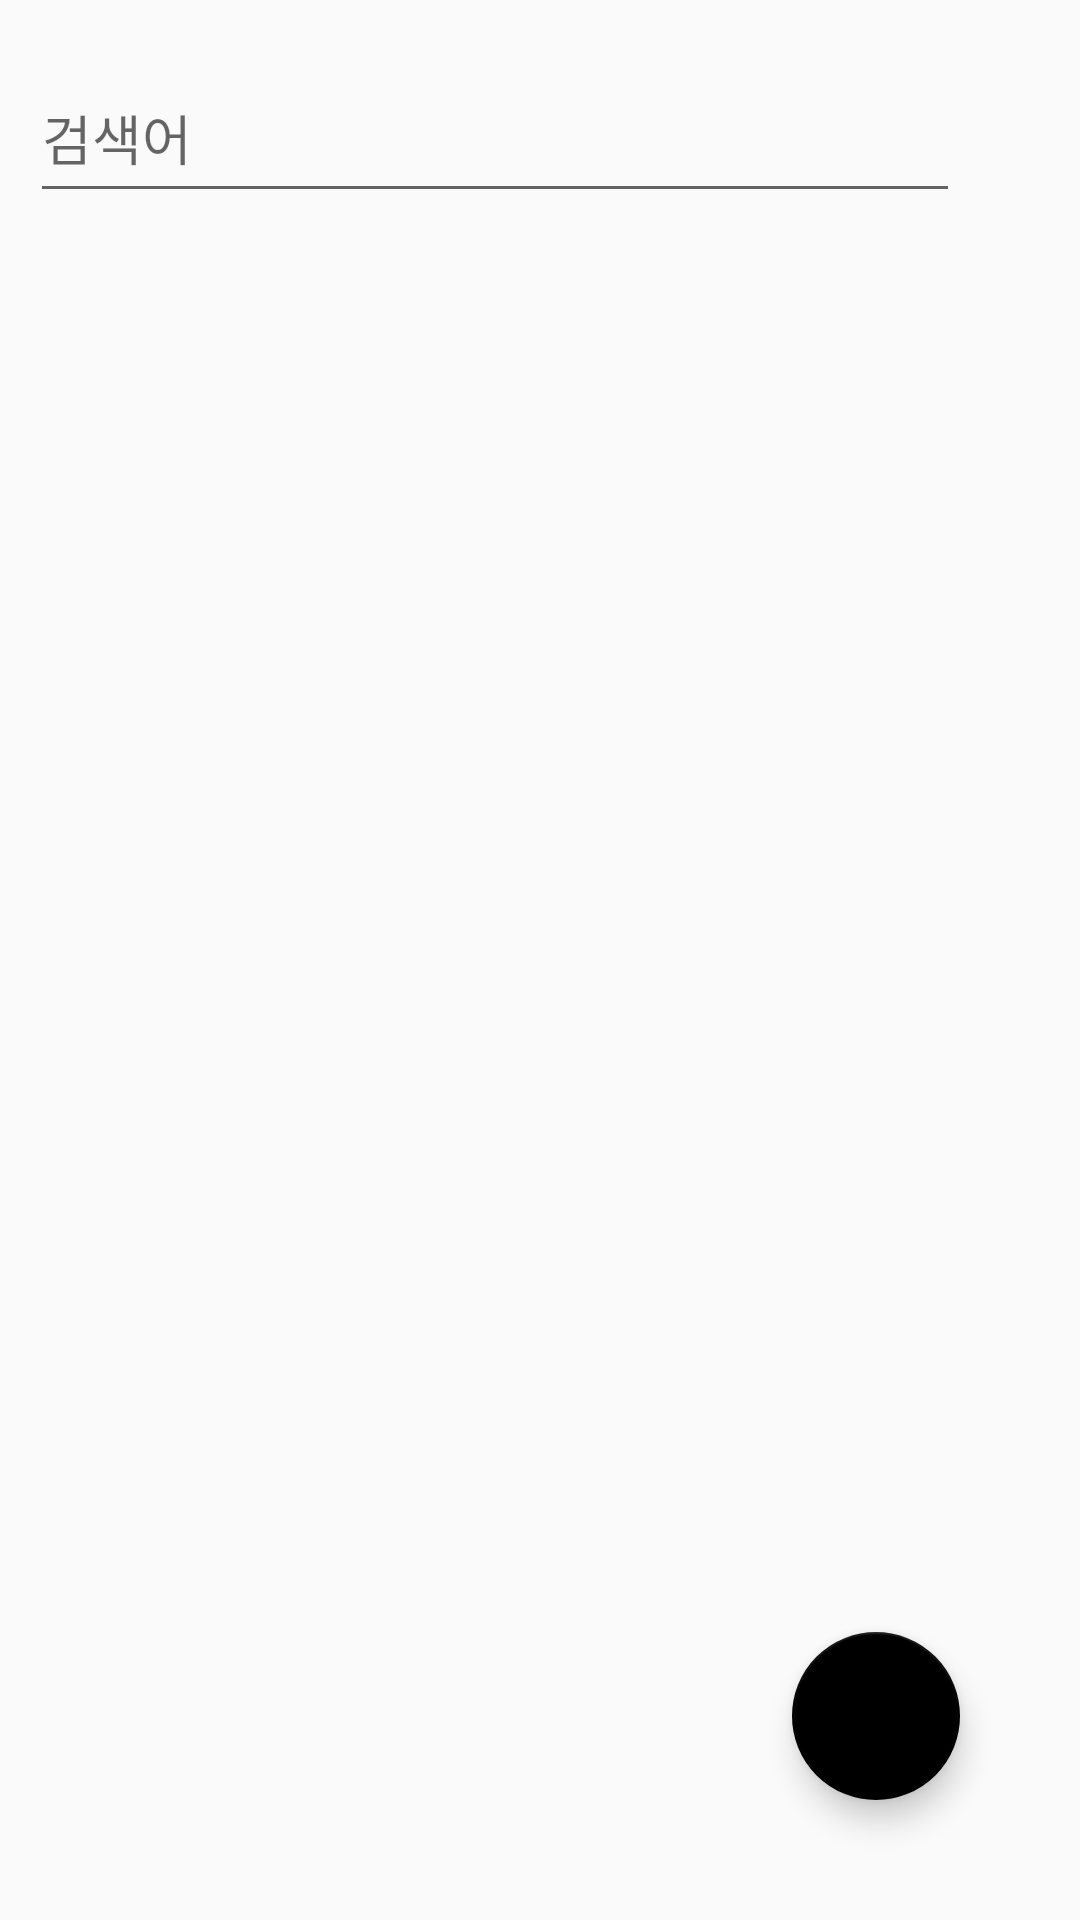

The Android layout XML behind this screen, and the referenced resources:
<!-- AndroidManifest.xml: application theme AppTheme -->
<!-- res/layout/fragment_search.xml -->
<?xml version="1.0" encoding="utf-8"?>
<RelativeLayout
    xmlns:android="http://schemas.android.com/apk/res/android"
    xmlns:tools="http://schemas.android.com/tools"
    android:layout_width="match_parent"
    android:layout_height="match_parent"
    tools:context=".SearchFragment"
    android:padding="10sp"
    >
    <LinearLayout
        android:layout_width="match_parent"
        android:layout_height="60sp"
        android:id="@+id/searchbox"
        android:orientation="horizontal"
        >
        <com.google.android.material.textfield.TextInputLayout
            android:layout_width="0sp"
            android:layout_height="wrap_content"
            android:layout_weight="1"
            >
            <com.google.android.material.textfield.TextInputEditText
                android:layout_width="match_parent"
                android:layout_height="50sp"
                android:id="@+id/editSearch"
                android:hint="검색어"
                />
        </com.google.android.material.textfield.TextInputLayout>
        <ImageView
            android:id="@+id/btnSearch"
            android:layout_width="30sp"
            android:layout_height="match_parent"
            android:src="@drawable/ic_search"
            android:layout_gravity="center_vertical"
            android:layout_marginTop="5sp"
            />

    </LinearLayout>
    <com.google.android.material.floatingactionbutton.FloatingActionButton
        android:id="@+id/btnmore"
        android:layout_width="wrap_content"
        android:layout_height="wrap_content"
        android:src="@drawable/ic_more"
        android:layout_alignParentRight="true"
        android:layout_alignParentBottom="true"
        android:layout_margin="30sp"
        />
    <androidx.recyclerview.widget.RecyclerView
        android:id="@+id/listSearch"
        android:layout_width="match_parent"
        android:layout_height="match_parent"
        android:layout_below="@id/searchbox"
        />
</RelativeLayout>
<!-- resources referenced by this layout -->
<resources>
  <style name="AppTheme" parent="Theme.AppCompat.Light.DarkActionBar">
          
          <item name="colorPrimary">@color/gary</item>
          <item name="colorPrimaryDark">#009688</item>
          <item name="colorAccent">#000000</item>
      </style>
  <color name="gary">#5A5A5A</color>
</resources>
